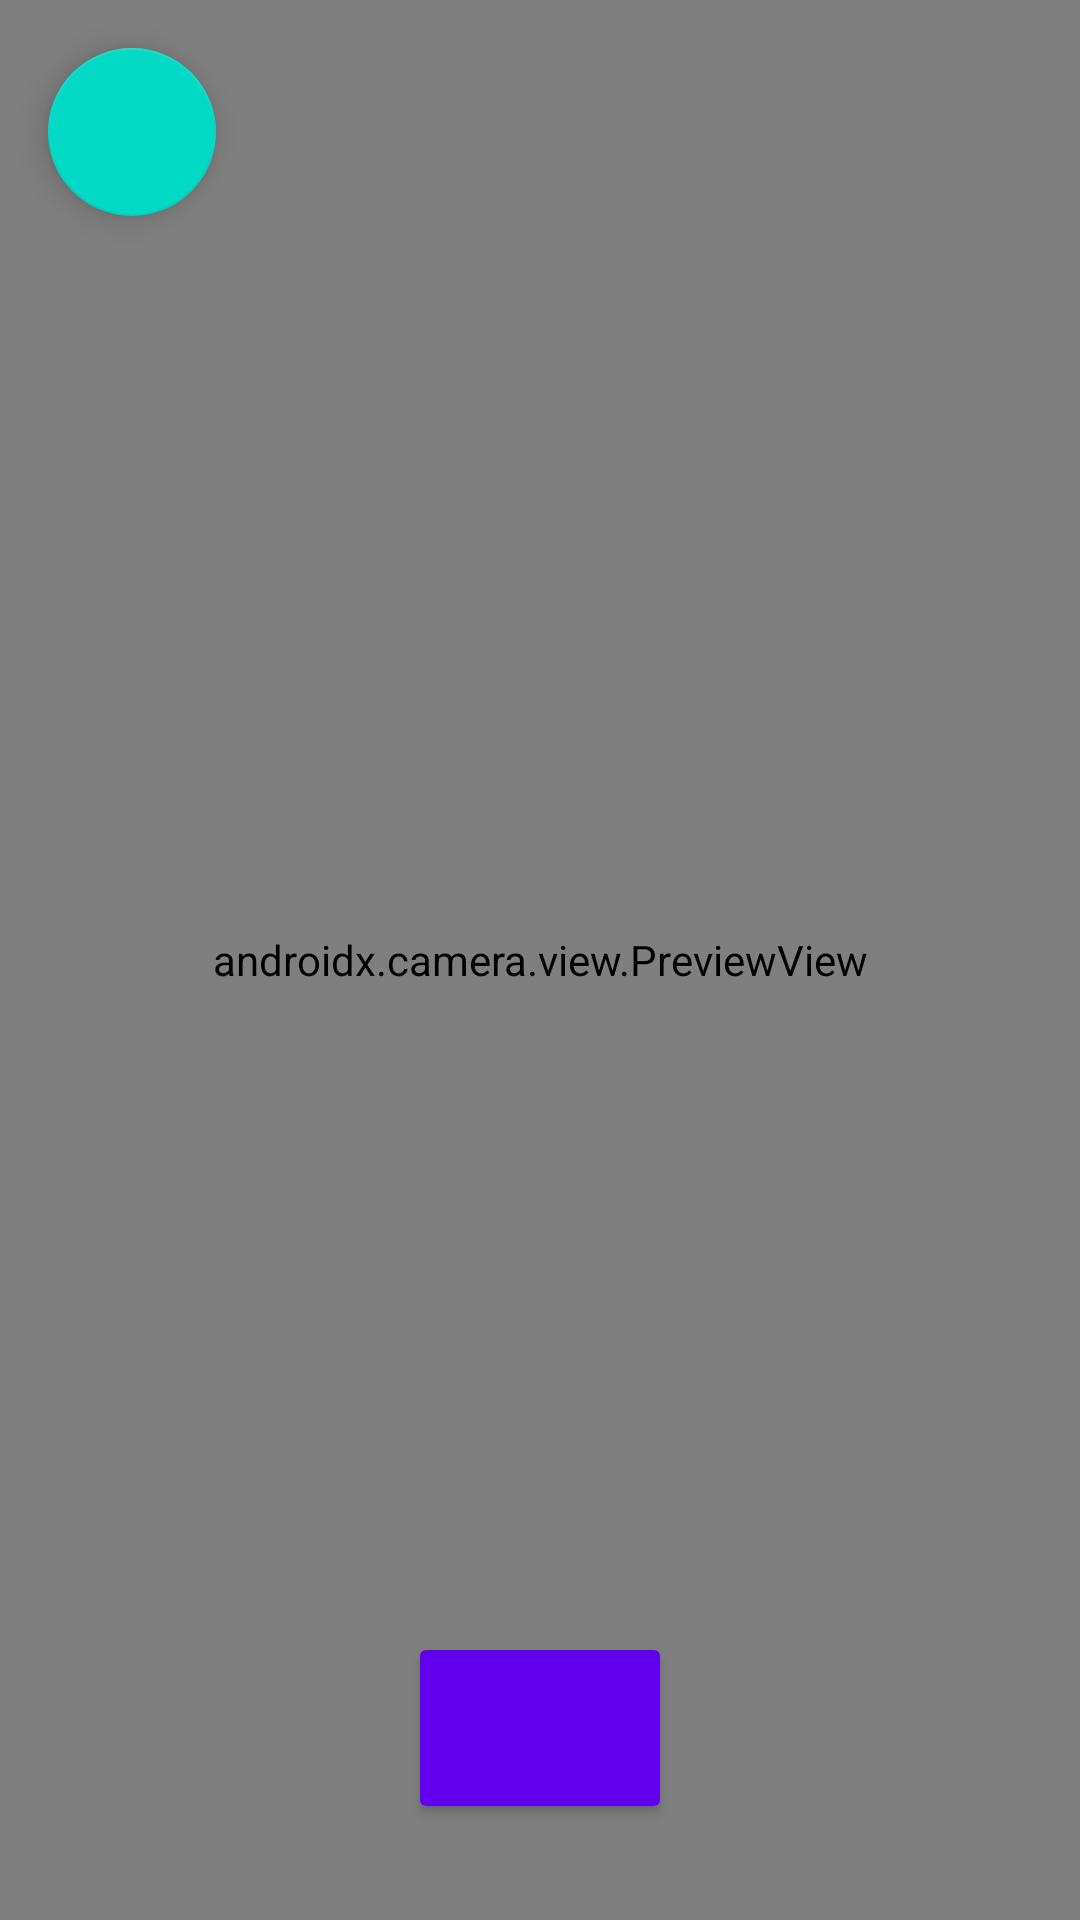

The Android layout XML behind this screen, and the referenced resources:
<!-- AndroidManifest.xml: application theme Theme.Balance_ton_plot -->
<!-- res/layout/activity_camera.xml -->
<?xml version="1.0" encoding="utf-8"?>
<androidx.constraintlayout.widget.ConstraintLayout xmlns:android="http://schemas.android.com/apk/res/android"
    xmlns:app="http://schemas.android.com/apk/res-auto"
    xmlns:tools="http://schemas.android.com/tools"
    android:layout_width="match_parent"
    android:layout_height="match_parent"
    tools:context=".activities.CameraActivity">

    <androidx.camera.view.PreviewView
        android:id="@+id/viewFinder"
        android:layout_width="match_parent"
        android:layout_height="match_parent" />

    <com.google.android.material.floatingactionbutton.FloatingActionButton
        android:id="@+id/cameraBackButton"
        android:layout_width="wrap_content"
        android:layout_height="wrap_content"
        android:layout_margin="16dp"
        android:contentDescription="@string/retour"
        android:src="@drawable/ic_baseline_arrow_back_24"
        app:backgroundTint="@color/design_default_color_secondary"
        app:layout_constraintStart_toStartOf="parent"
        app:layout_constraintTop_toTopOf="parent"
        app:tint="@color/design_default_color_on_secondary" />

    <Button
        android:id="@+id/captureButton"
        android:layout_width="wrap_content"
        android:layout_height="wrap_content"
        android:layout_margin="32dp"
        android:height="64dp"
        android:contentDescription="@string/ajouter_une_image"
        app:layout_constraintBottom_toBottomOf="parent"
        android:backgroundTint="@color/design_default_color_primary"
        app:layout_constraintEnd_toEndOf="parent"
        app:layout_constraintStart_toStartOf="@+id/viewFinder" />

</androidx.constraintlayout.widget.ConstraintLayout>
<!-- resources referenced by this layout -->
<resources>
  <string name="ajouter_une_image" translatable="true">Ajouter une image</string>
  <string name="retour" translatable="true">Retour</string>
  <style name="Theme.Balance_ton_plot" parent="Theme.MaterialComponents.DayNight.NoActionBar">
          
          <item name="colorPrimary">@color/purple_500</item>
          <item name="colorPrimaryVariant">@color/purple_700</item>
          <item name="colorOnPrimary">@color/white</item>
          
          <item name="colorSecondary">@color/teal_200</item>
          <item name="colorSecondaryVariant">@color/teal_700</item>
          <item name="colorOnSecondary">@color/black</item>
          
          <item name="android:statusBarColor">@color/transparent</item>
          
      </style>
  <color name="purple_500">#FF6200EE</color>
  <color name="purple_700">#FF3700B3</color>
  <color name="white">#FFFFFFFF</color>
  <color name="teal_200">#FF03DAC5</color>
  <color name="teal_700">#FF018786</color>
  <color name="black">#FF000000</color>
  <color name="transparent">#00000000</color>
</resources>
